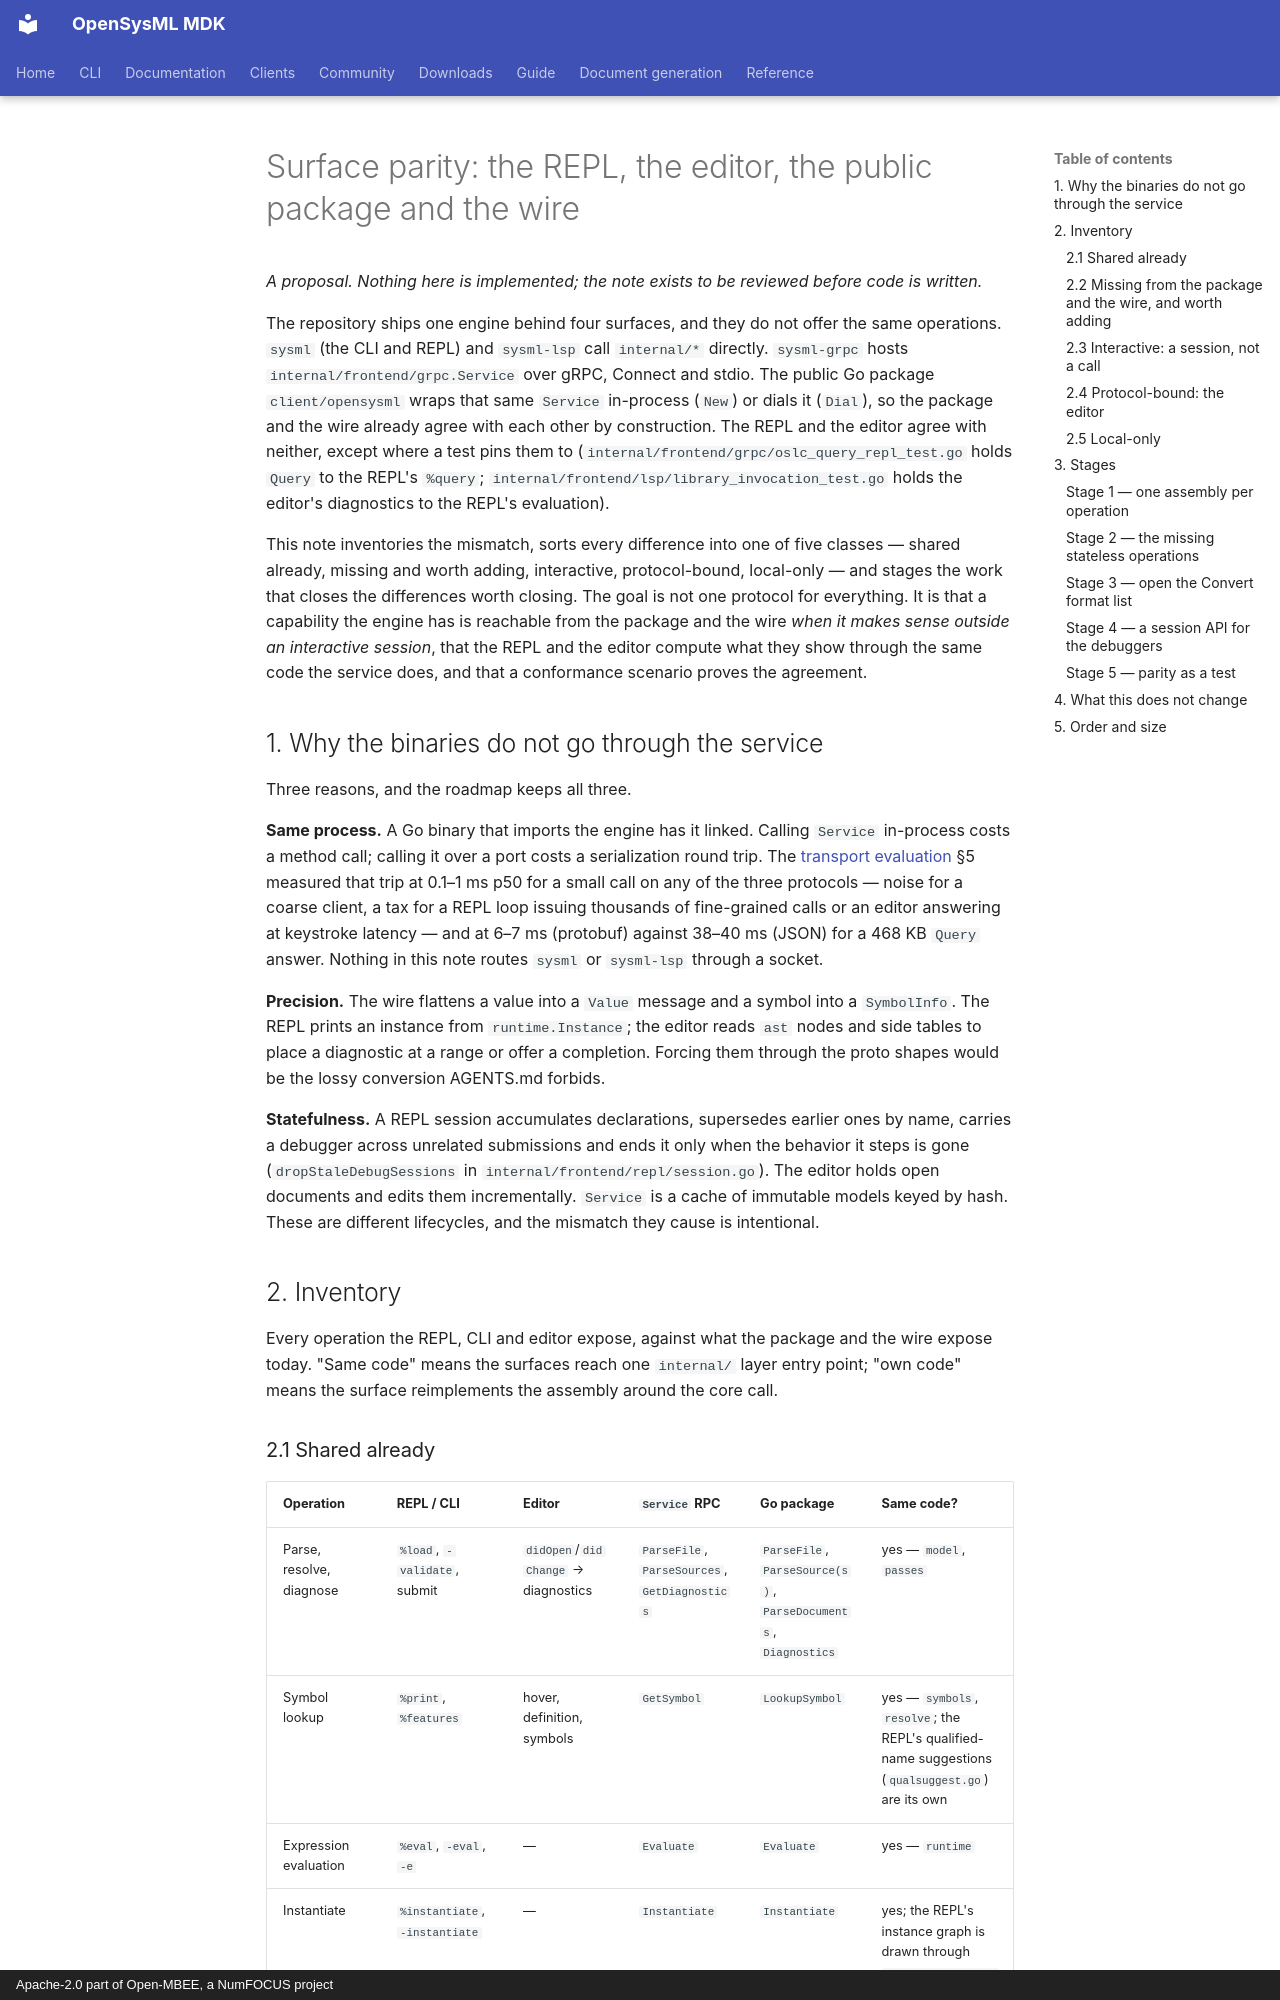

repository: Open-MBEE/OpenSysML · page: internals/design/api-surface-parity/index.html · generator: mkdocs · copyright: Apache-2.0 part of Open-MBEE, a NumFOCUS project

# Surface parity: the REPL, the editor, the public package and the wire

*A proposal. Nothing here is implemented; the note exists to be reviewed before code is
written.*

The repository ships one engine behind four surfaces, and they do not offer the same operations.
`sysml` (the CLI and REPL) and `sysml-lsp` call `internal/*` directly. `sysml-grpc` hosts
`internal/frontend/grpc.Service` over gRPC, Connect and stdio. The public Go package `client/opensysml`
wraps that same `Service` in-process (`New`) or dials it (`Dial`), so the package and the wire
already agree with each other by construction. The REPL and the editor agree with neither, except
where a test pins them to (`internal/frontend/grpc/oslc_query_repl_test.go` holds `Query` to the REPL's
`%query`; `internal/frontend/lsp/library_invocation_test.go` holds the editor's diagnostics to the REPL's
evaluation).

This note inventories the mismatch, sorts every difference into one of five classes — shared
already, missing and worth adding, interactive, protocol-bound, local-only — and stages the work
that closes the differences worth closing. The goal is not one protocol for everything. It is that
a capability the engine has is reachable from the package and the wire *when it makes sense
outside an interactive session*, that the REPL and the editor compute what they show through the
same code the service does, and that a conformance scenario proves the agreement.

## 1. Why the binaries do not go through the service

Three reasons, and the roadmap keeps all three.

**Same process.** A Go binary that imports the engine has it linked. Calling `Service` in-process
costs a method call; calling it over a port costs a serialization round trip. The
[transport evaluation](transport-evaluation.md) §5 measured that trip at 0.1–1 ms p50 for a small
call on any of the three protocols — noise for a coarse client, a tax for a REPL loop issuing
thousands of fine-grained calls or an editor answering at keystroke latency — and at 6–7 ms
(protobuf) against 38–40 ms (JSON) for a 468 KB `Query` answer. Nothing in this note routes
`sysml` or `sysml-lsp` through a socket.

**Precision.** The wire flattens a value into a `Value` message and a symbol into a
`SymbolInfo`. The REPL prints an instance from `runtime.Instance`; the editor reads `ast` nodes
and side tables to place a diagnostic at a range or offer a completion. Forcing them through the
proto shapes would be the lossy conversion AGENTS.md forbids.

**Statefulness.** A REPL session accumulates declarations, supersedes earlier ones by name,
carries a debugger across unrelated submissions and ends it only when the behavior it steps is
gone (`dropStaleDebugSessions` in `internal/frontend/repl/session.go`). The editor holds open documents
and edits them incrementally. `Service` is a cache of immutable models keyed by hash. These are
different lifecycles, and the mismatch they cause is intentional.

## 2. Inventory

Every operation the REPL, CLI and editor expose, against what the package and the wire expose
today. "Same code" means the surfaces reach one `internal/` layer entry point; "own code" means the
surface reimplements the assembly around the core call.
